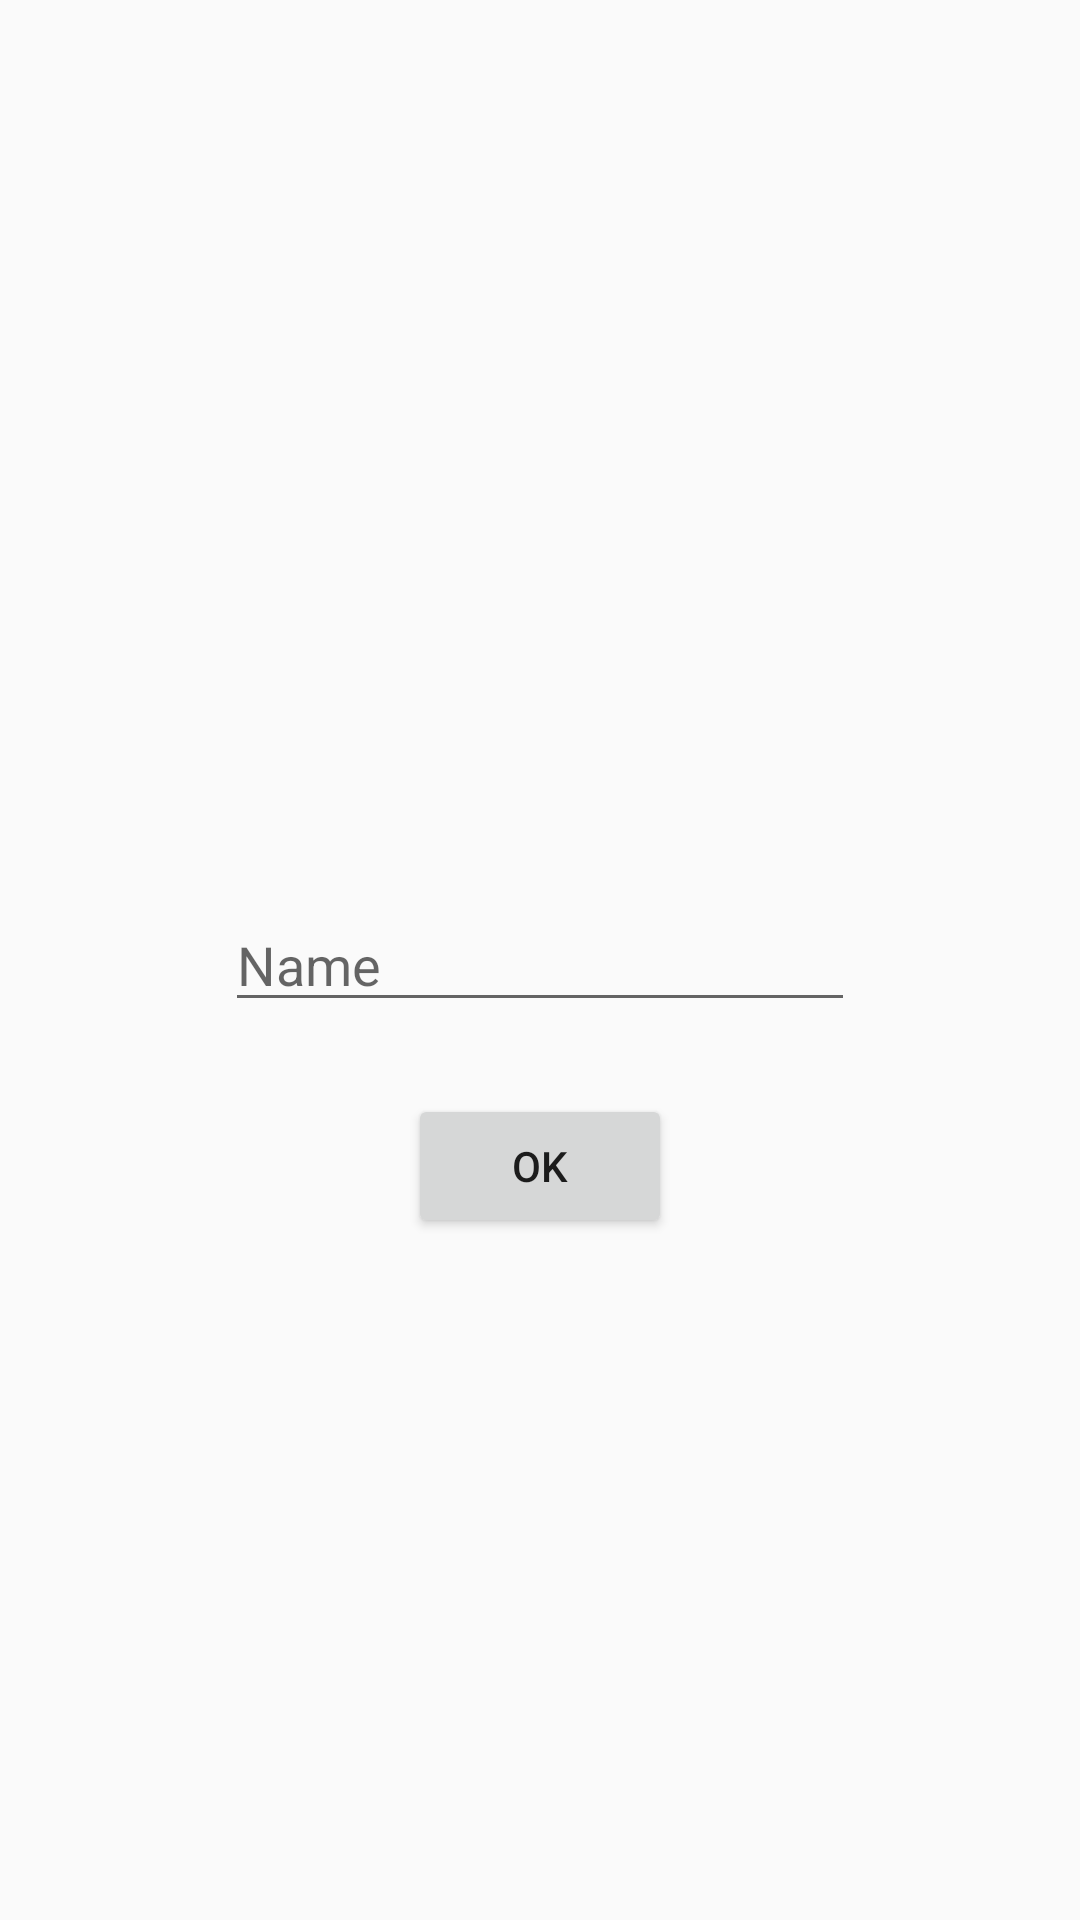

The Android layout XML behind this screen, and the referenced resources:
<!-- AndroidManifest.xml: application theme Theme.KelasLnT -->
<!-- res/layout/activity_create_profile.xml -->
<?xml version="1.0" encoding="utf-8"?>
<androidx.constraintlayout.widget.ConstraintLayout xmlns:android="http://schemas.android.com/apk/res/android"
    xmlns:app="http://schemas.android.com/apk/res-auto"
    xmlns:tools="http://schemas.android.com/tools"
    android:layout_width="match_parent"
    android:layout_height="match_parent"
    tools:context=".CreateProfileActivity">

    <EditText
        android:id="@+id/et_name"
        android:layout_width="wrap_content"
        android:layout_height="wrap_content"
        android:ems="10"
        android:hint="Name"
        android:inputType="textPersonName"
        app:layout_constraintBottom_toBottomOf="parent"
        app:layout_constraintEnd_toEndOf="parent"
        app:layout_constraintStart_toStartOf="parent"
        app:layout_constraintTop_toTopOf="parent" />

    <Button
        android:id="@+id/btn_ok"
        android:layout_width="wrap_content"
        android:layout_height="wrap_content"
        android:text="OK"
        android:layout_marginTop="24dp"
        app:layout_constraintEnd_toEndOf="parent"
        app:layout_constraintStart_toStartOf="parent"
        app:layout_constraintTop_toBottomOf="@+id/et_name" />

</androidx.constraintlayout.widget.ConstraintLayout>
<!-- resources referenced by this layout -->
<resources>
  <style name="Theme.KelasLnT" parent="Theme.AppCompat.Light.DarkActionBar">
          
          <item name="colorPrimary">@color/purple_500</item>
          <item name="colorPrimaryVariant">@color/purple_700</item>
          <item name="colorOnPrimary">@color/white</item>
          
          <item name="colorSecondary">@color/teal_200</item>
          <item name="colorSecondaryVariant">@color/teal_700</item>
          <item name="colorOnSecondary">@color/black</item>
          
          <item name="android:statusBarColor" tools:targetApi="l">?attr/colorPrimaryVariant</item>
          
      </style>
  <!-- not gathered from this repository: default colours our renderer supplied (Android Studio template values) -->
  <color name="purple_500">#FF6200EE</color>
  <color name="purple_700">#FF3700B3</color>
  <color name="teal_200">#FF03DAC5</color>
  <color name="teal_700">#FF018786</color>
  <color name="black">#FF000000</color>
  <color name="white">#FFFFFFFF</color>
</resources>
